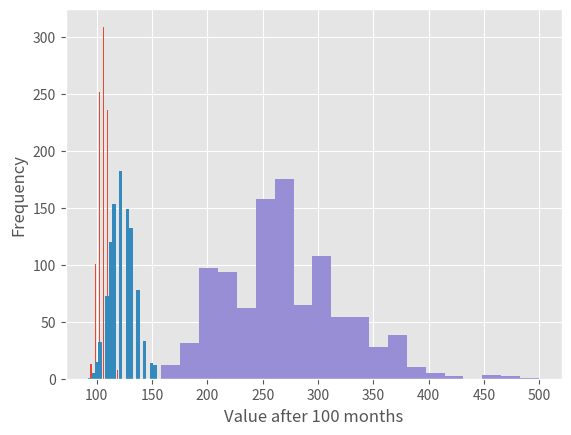

Python code for this plot:
from scipy.stats import bernoulli
import numpy as np
import matplotlib.pyplot as plt
#%matplotlib inline
plt.style.use('ggplot')


### generate an array of 0 or 1 with probability = 50%
# p=0.5
# bernoulli.rvs(p, size=num)	
###

##### simulate a stock possible return distribution after 6 months
###
# the stock has a mean monthly return of 1%. But there is dispersion around the mean: the actual returns of the stock each month are 1% + 2% = 3% or 1% - 2% = -1%, with equal probability. 
#     x = bernoulli.rvs(p, size=num_returns) # array with 0 or 1 with 50% probability
#     x = x - 0.5 # array with -0.5 or +0.5
#     x = x * 0.04 # array with -2% or +2%
#     x = 0.01+x # array with -1% or +3%
###
def generate_returns(num_returns):
    p = 0.5
    return 0.01 + (bernoulli.rvs(p, size=num_returns)-0.5)*0.04
print(generate_returns(6))  

###
# generate_returns(6) # generate an array with size 6 with value either -1% or 3%
# 100*np.prod(generate_returns(6)+1) # after 6 month, the possible value of $100 investment
# 100*np.prod(generate_returns(6)+1) for i in range(1,1000)] # generate an array of size 1000 of possible $100 investment values
# plt.hist(final_values, bins=20) # generate histogram of the 1000 data point distribution
###
final_values = [100*np.prod(generate_returns(6)+1) for i in range(1,1000)]
plt.hist(final_values, bins=20)
plt.ylabel('Frequency')
plt.xlabel('Value after 6 months')
plt.show()

# As you can see, the distribution gets less and less normal-looking over time. 
final_values = [100*np.prod(generate_returns(20)+1) for i in range(1,1000)]
plt.hist(final_values, bins=20)
plt.ylabel('Frequency')
plt.xlabel('Value after 20 months')
plt.show()

final_values = [100*np.prod(generate_returns(100)+1) for i in range(1,1000)]
plt.hist(final_values, bins=20)
plt.ylabel('Frequency')
plt.xlabel('Value after 100 months')
plt.show()